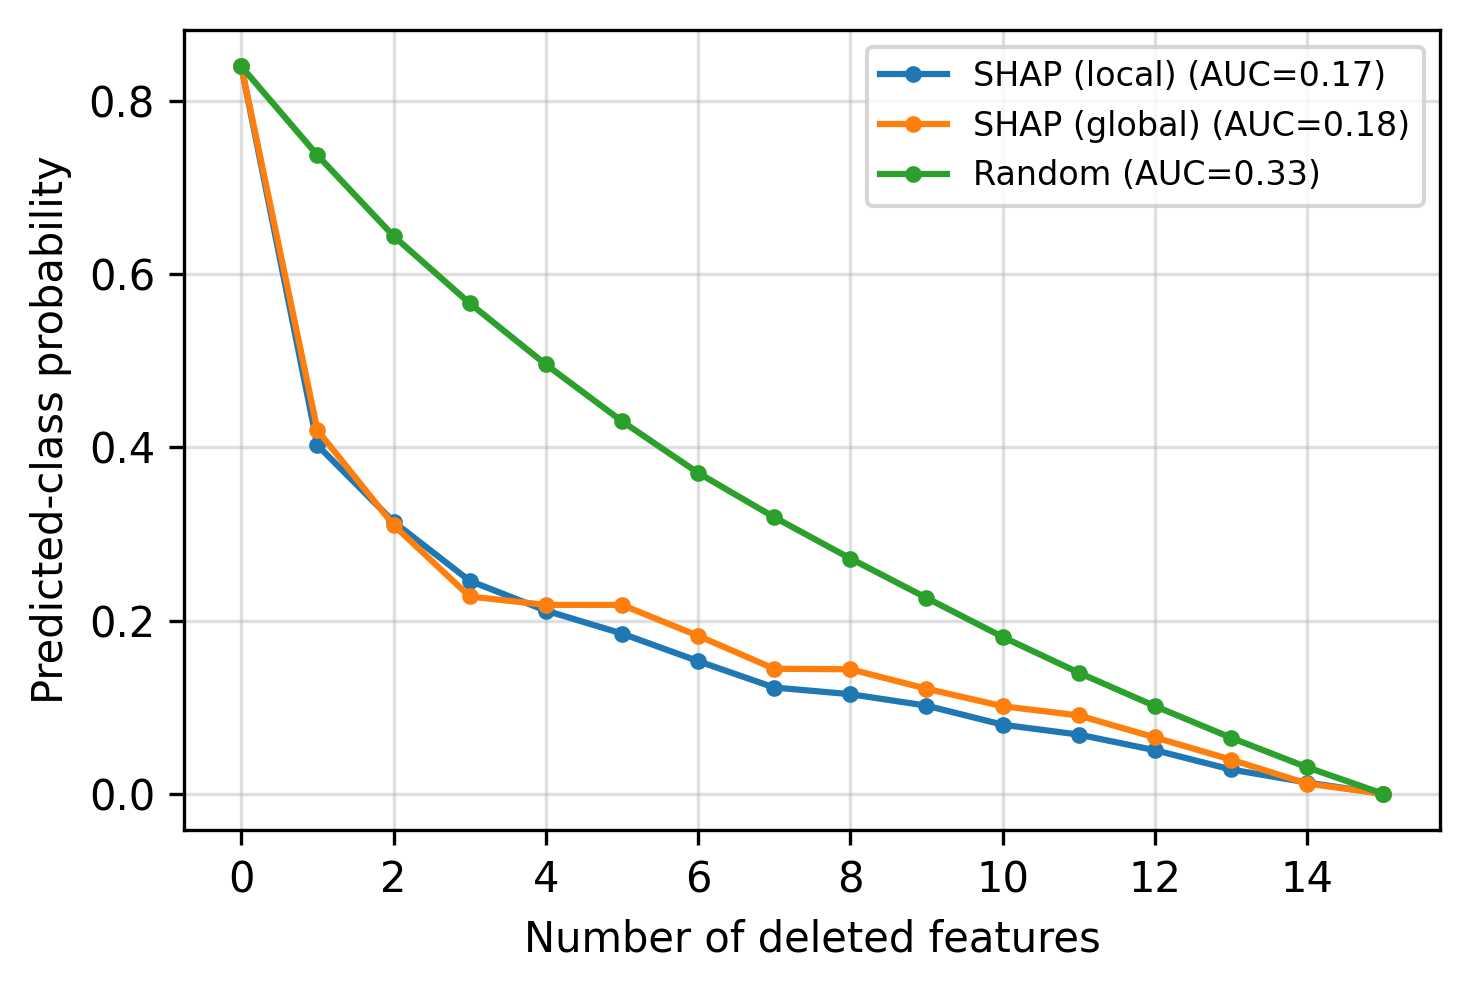

Source data for this figure (header and first rows):
k_deleted, SHAP (local) p, SHAP (local) flip, SHAP (global) p, SHAP (global) flip, Random p, Random flip
0, 0.8396, 0.0, 0.8396, 0.0, 0.8396, 0.0
1, 0.4023, 0.575, 0.4197, 0.5709, 0.7371, 0.05024
2, 0.314, 0.6035, 0.3101, 0.5757, 0.6438, 0.1119
3, 0.2458, 0.6327, 0.2277, 0.6368, 0.5662, 0.187
4, 0.2115, 0.9688, 0.218, 0.8011, 0.4956, 0.2789
5, 0.185, 0.9993, 0.218, 0.8011, 0.4301, 0.3961
6, 0.1531, 1.0, 0.1824, 1.0, 0.3704, 0.543
7, 0.1227, 1.0, 0.1443, 1.0, 0.3192, 0.6982
8, 0.115, 1.0, 0.1437, 1.0, 0.2716, 0.8276
9, 0.1017, 1.0, 0.1213, 1.0, 0.2261, 0.9227
10, 0.07978, 1.0, 0.1011, 1.0, 0.1811, 0.9746
11, 0.06832, 1.0, 0.09045, 1.0, 0.1398, 0.9963
12, 0.05033, 1.0, 0.0651, 1.0, 0.1013, 1.0
13, 0.02807, 1.0, 0.03947, 1.0, 0.06472, 1.0
14, 0.01301, 1.0, 0.01178, 1.0, 0.03057, 1.0
15, 0.0, 1.0, 0.0, 1.0, 0.0, 1.0
